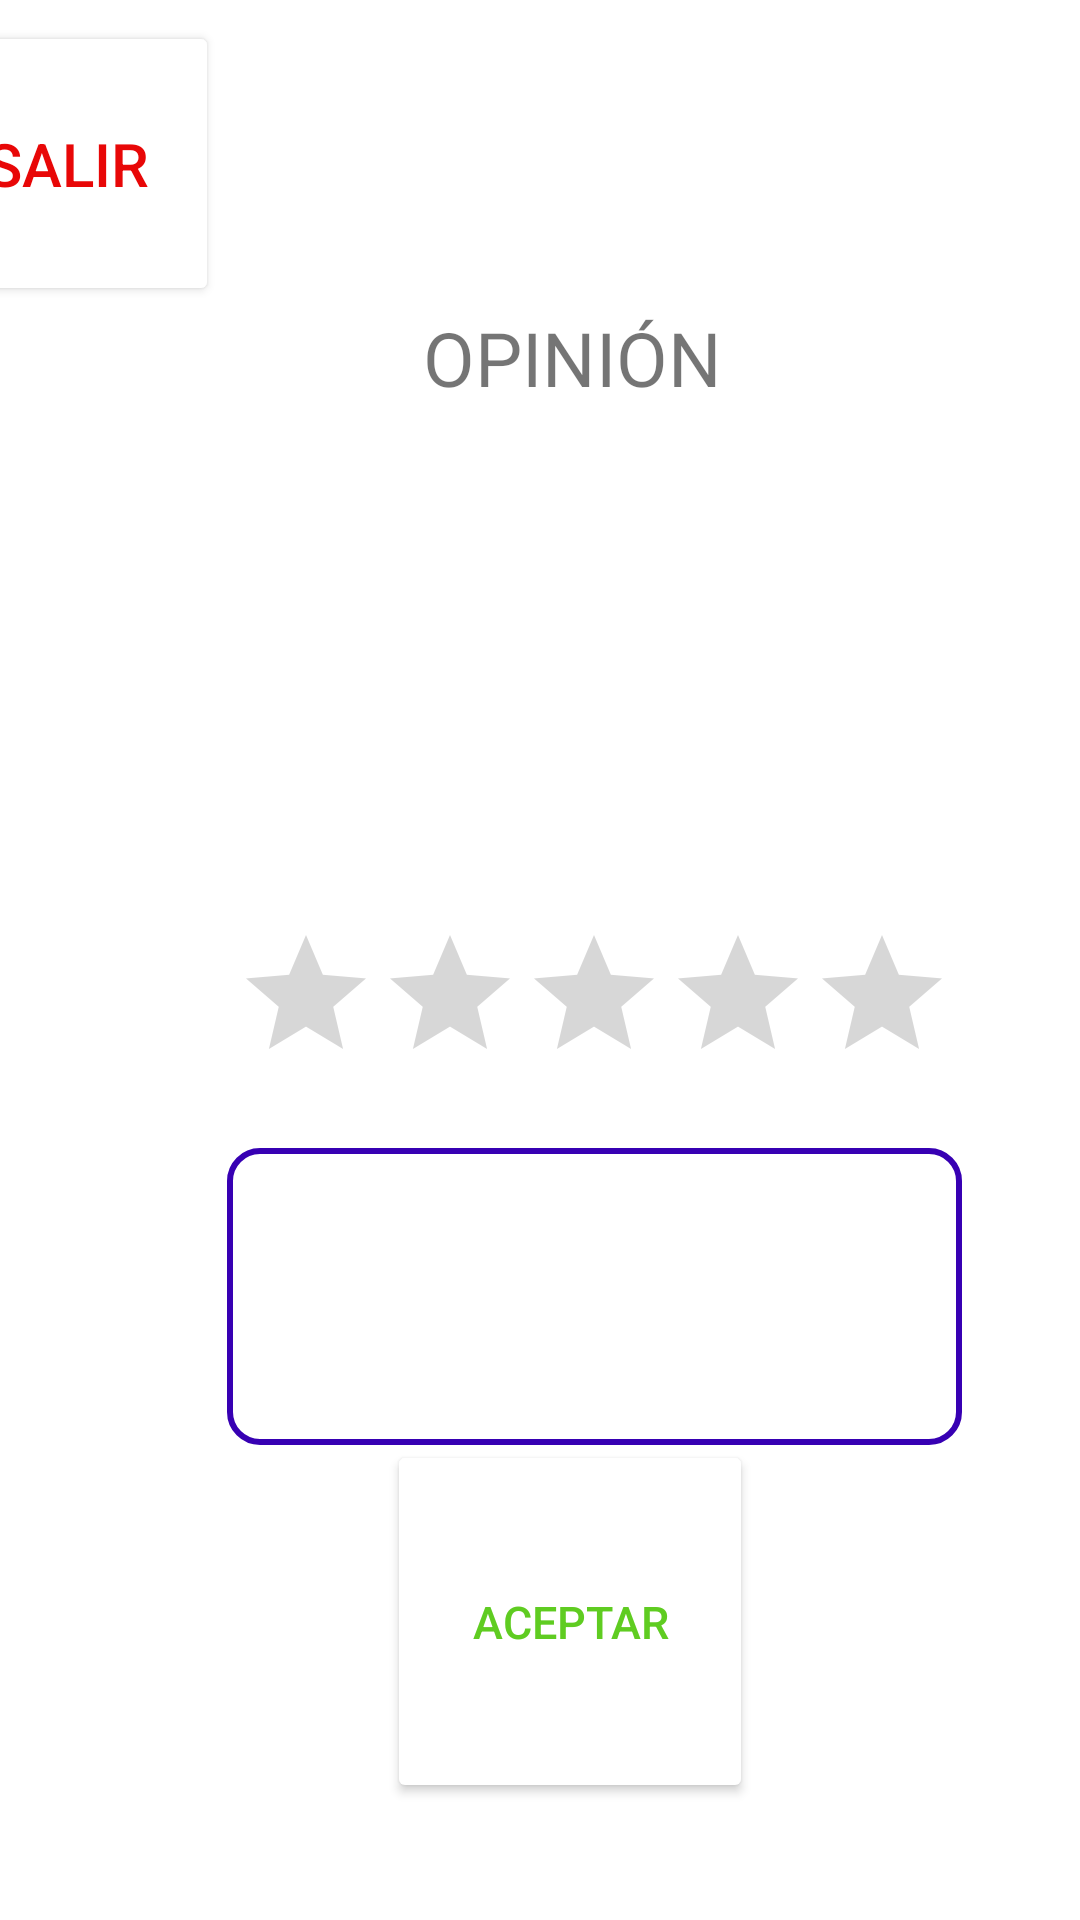

This screen was rendered from an Android layout file. Write that file and the resources it references.
<!-- AndroidManifest.xml: application theme Theme.AplicacionAndroid2 -->
<!-- res/layout/activity_widget4.xml -->
<?xml version="1.0" encoding="utf-8"?>
<androidx.constraintlayout.widget.ConstraintLayout xmlns:android="http://schemas.android.com/apk/res/android"
    xmlns:app="http://schemas.android.com/apk/res-auto"
    xmlns:tools="http://schemas.android.com/tools"
    android:layout_width="match_parent"
    android:layout_height="match_parent"
    tools:context=".Activity_Widget4">



    <Button
        android:id="@+id/buttonAceptarW4"
        android:layout_width="122dp"
        android:layout_height="121dp"
        android:backgroundTint="@color/white"
        android:text="ACEPTAR"
        android:textColor="#5fcc21"
        android:textSize="15dp"
        app:layout_constraintBottom_toTopOf="@+id/guideline12"
        app:layout_constraintEnd_toStartOf="@+id/guideline4"
        app:layout_constraintHorizontal_bias="0.695"
        app:layout_constraintStart_toStartOf="@+id/guideline3"
        app:layout_constraintTop_toTopOf="@+id/guideline11"
        app:layout_constraintVertical_bias="0.0" />

    <EditText
        android:id="@+id/opinion"
        android:layout_width="245dp"
        android:layout_height="99dp"
        android:background="@drawable/edit_text_background"
        android:ems="10"
        android:inputType="text"
        android:text=""
        android:textColor="@color/black"
        app:layout_constraintBottom_toTopOf="@+id/buttonAceptarW4"
        app:layout_constraintEnd_toStartOf="@+id/guideline5"
        app:layout_constraintHorizontal_bias="0.508"
        app:layout_constraintStart_toStartOf="@+id/guideline2"
        app:layout_constraintTop_toTopOf="@+id/guideline10"
        app:layout_constraintVertical_bias="0.542" />
    <TextView
        android:id="@+id/textViewTitulo"
        android:layout_width="wrap_content"
        android:layout_height="wrap_content"
        android:text="OPINIÓN"
        android:textSize="25dp"
        app:layout_constraintBottom_toTopOf="@+id/guideline8"
        app:layout_constraintEnd_toStartOf="@+id/guideline5"
        app:layout_constraintHorizontal_bias="0.447"
        app:layout_constraintStart_toStartOf="@+id/guideline2"
        app:layout_constraintTop_toTopOf="@+id/guideline7"
        app:layout_constraintVertical_bias="0.102" />

    <Button
        android:id="@+id/buttonSalirW4"
        android:layout_width="101dp"
        android:layout_height="95dp"
        android:backgroundTint="@color/white"
        android:text="SALIR"
        android:textColor="#e80707"
        android:textSize="20dp"
        app:layout_constraintBottom_toTopOf="@+id/guideline7"
        app:layout_constraintEnd_toStartOf="@+id/guideline2"
        app:layout_constraintStart_toStartOf="@+id/guideline1"
        app:layout_constraintTop_toTopOf="@+id/guideline6" />


    <androidx.constraintlayout.widget.Guideline
        android:id="@+id/guideline1"
        android:layout_width="wrap_content"
        android:layout_height="wrap_content"
        android:orientation="vertical"
        app:layout_constraintGuide_end="395dp" />

    <androidx.constraintlayout.widget.Guideline
        android:id="@+id/guideline2"
        android:layout_width="wrap_content"
        android:layout_height="wrap_content"
        android:orientation="vertical"
        app:layout_constraintGuide_begin="96dp"
        app:layout_constraintGuide_percent="0.22"/>


    <androidx.constraintlayout.widget.Guideline
        android:id="@+id/guideline3"
        android:layout_width="wrap_content"
        android:layout_height="wrap_content"
        android:orientation="vertical"
        app:layout_constraintGuide_begin="16dp"
        app:layout_constraintGuide_percent="0.44" />


    <androidx.constraintlayout.widget.Guideline
        android:id="@+id/guideline4"
        android:layout_width="wrap_content"
        android:layout_height="wrap_content"
        android:orientation="vertical"
        app:layout_constraintGuide_begin="96dp"
        app:layout_constraintGuide_percent="0.66"/>


    <androidx.constraintlayout.widget.Guideline
        android:id="@+id/guideline5"
        android:layout_width="wrap_content"
        android:layout_height="wrap_content"
        android:orientation="vertical"
        app:layout_constraintGuide_begin="96dp"
        app:layout_constraintGuide_percent="0.88"/>

    <androidx.constraintlayout.widget.Guideline
        android:id="@+id/guideline6"
        android:layout_width="wrap_content"
        android:layout_height="wrap_content"
        android:orientation="horizontal"
        app:layout_constraintGuide_begin="96dp"
        app:layout_constraintGuide_percent="0.02"/>

    <androidx.constraintlayout.widget.Guideline
        android:id="@+id/guideline7"
        android:layout_width="wrap_content"
        android:layout_height="wrap_content"
        android:orientation="horizontal"
        app:layout_constraintGuide_begin="110dp"
        app:layout_constraintGuide_percent="0.15" />

    <androidx.constraintlayout.widget.Guideline
        android:id="@+id/guideline8"
        android:layout_width="wrap_content"
        android:layout_height="wrap_content"
        android:orientation="horizontal"
        app:layout_constraintGuide_begin="96dp"
        app:layout_constraintGuide_percent="0.30"/>

    <androidx.constraintlayout.widget.Guideline
        android:id="@+id/guideline9"
        android:layout_width="wrap_content"
        android:layout_height="wrap_content"
        android:orientation="horizontal"
        app:layout_constraintGuide_begin="96dp"
        app:layout_constraintGuide_percent="0.45"/>


    <androidx.constraintlayout.widget.Guideline
        android:id="@+id/guideline10"
        android:layout_width="wrap_content"
        android:layout_height="wrap_content"
        android:orientation="horizontal"
        app:layout_constraintGuide_begin="96dp"
        app:layout_constraintGuide_percent="0.60"/>


    <androidx.constraintlayout.widget.Guideline
        android:id="@+id/guideline11"
        android:layout_width="wrap_content"
        android:layout_height="wrap_content"
        android:orientation="horizontal"
        app:layout_constraintGuide_begin="539dp"
        app:layout_constraintGuide_percent="0.75" />

    <androidx.constraintlayout.widget.Guideline
        android:id="@+id/guideline12"
        android:layout_width="wrap_content"
        android:layout_height="wrap_content"
        android:orientation="horizontal"
        app:layout_constraintGuide_begin="96dp"
        app:layout_constraintGuide_percent="0.90"/>

    <RatingBar
        android:id="@+id/ratingEstrellas"
        android:layout_width="wrap_content"
        android:layout_height="wrap_content"
        app:layout_constraintBottom_toTopOf="@+id/guideline10"
        app:layout_constraintEnd_toStartOf="@+id/guideline5"
        app:layout_constraintStart_toStartOf="@+id/guideline2"
        app:layout_constraintTop_toTopOf="@+id/guideline9" />


</androidx.constraintlayout.widget.ConstraintLayout>
<!-- resources referenced by this layout -->
<resources>
  <!-- drawable edit_text_background (drawable) -->
  <?xml version="1.0" encoding="utf-8"?>
  <selector xmlns:android="http://schemas.android.com/apk/res/android">
  
      <item>
  
          <shape android:shape="rectangle">
           <corners android:radius="10dp" />
              <stroke
                      android:width="2dp"
                      android:color="@color/design_default_color_primary_dark"/>
          </shape>
  
  
      </item>
  
  </selector>
  <style name="Theme.AplicacionAndroid2" parent="Theme.MaterialComponents.DayNight.DarkActionBar">
          
          <item name="colorPrimary">@color/purple_500</item>
          <item name="colorPrimaryVariant">@color/purple_700</item>
          <item name="colorOnPrimary">@color/white</item>
          
          <item name="colorSecondary">@color/teal_200</item>
          <item name="colorSecondaryVariant">@color/teal_700</item>
          <item name="colorOnSecondary">@color/black</item>
          
          <item name="android:statusBarColor">?attr/colorPrimaryVariant</item>
          
      </style>
  <!-- not gathered from this repository: default colours our renderer supplied (Android Studio template values) -->
  <color name="purple_500">#FF6200EE</color>
  <color name="purple_700">#FF3700B3</color>
  <color name="teal_200">#FF03DAC5</color>
  <color name="teal_700">#FF018786</color>
  <color name="black">#FF000000</color>
  <color name="white">#FFFFFFFF</color>
</resources>
